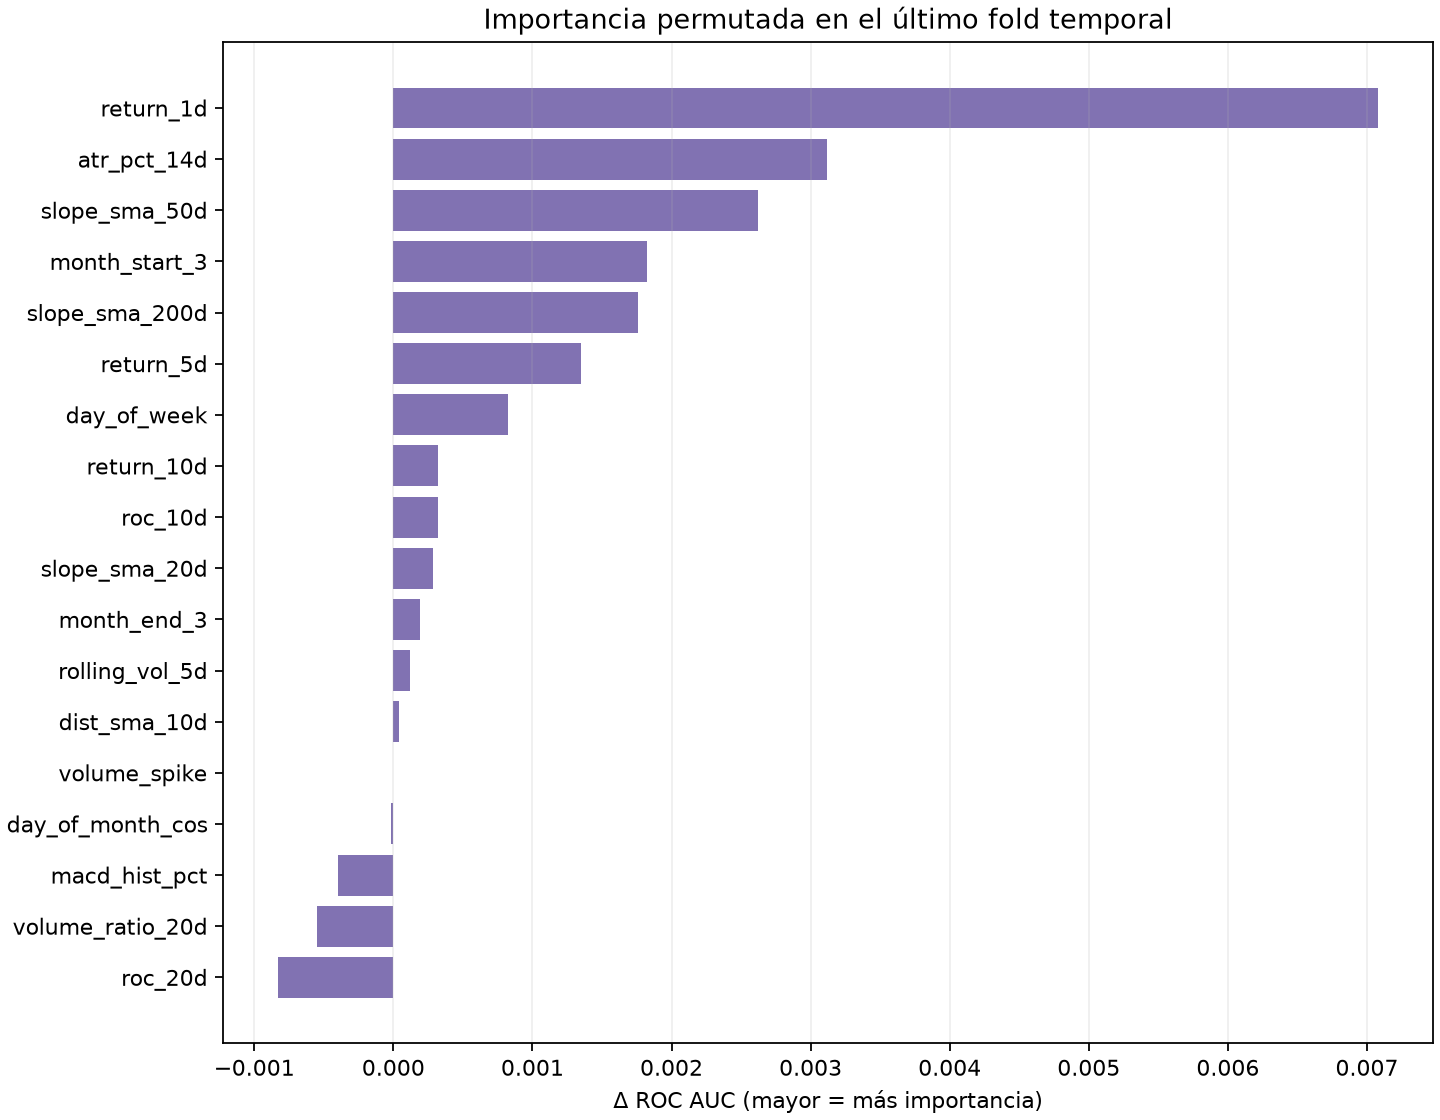

Data behind this chart, as committed beside it:
feature, importance_type, importance_mean, importance_std, model
return_1d, permutation_roc_auc, 0.007082, 0.009021, Logistic Regression
return_3d, permutation_roc_auc, -0.004194, 0.00583, Logistic Regression
return_5d, permutation_roc_auc, 0.001349, 0.006352, Logistic Regression
return_10d, permutation_roc_auc, 0.000322, 0.006366, Logistic Regression
return_20d, permutation_roc_auc, -0.0008277, 0.001941, Logistic Regression
rolling_vol_5d, permutation_roc_auc, 0.0001224, 0.002688, Logistic Regression
rolling_vol_10d, permutation_roc_auc, -0.008194, 0.00717, Logistic Regression
rolling_vol_20d, permutation_roc_auc, -0.005211, 0.006236, Logistic Regression
volatility_ratio_20_60, permutation_roc_auc, -0.0009501, 0.00364, Logistic Regression
atr_pct_14d, permutation_roc_auc, 0.003119, 0.00934, Logistic Regression
dist_sma_5d, permutation_roc_auc, -0.008058, 0.006745, Logistic Regression
dist_sma_10d, permutation_roc_auc, 4.258037044924112e-05, 0.001072, Logistic Regression
dist_sma_20d, permutation_roc_auc, -0.003034, 0.01946, Logistic Regression
dist_sma_50d, permutation_roc_auc, -0.006132, 0.01232, Logistic Regression
dist_sma_200d, permutation_roc_auc, -0.01246, 0.009892, Logistic Regression
slope_sma_5d, permutation_roc_auc, -0.001208, 0.006139, Logistic Regression
slope_sma_10d, permutation_roc_auc, -0.006424, 0.01022, Logistic Regression
slope_sma_20d, permutation_roc_auc, 0.0002848, 0.0007506, Logistic Regression
slope_sma_50d, permutation_roc_auc, 0.002621, 0.01613, Logistic Regression
slope_sma_200d, permutation_roc_auc, 0.001762, 0.002746, Logistic Regression
rsi_14, permutation_roc_auc, -0.007768, 0.02511, Logistic Regression
roc_10d, permutation_roc_auc, 0.000322, 0.006366, Logistic Regression
roc_20d, permutation_roc_auc, -0.0008277, 0.001941, Logistic Regression
macd_pct, permutation_roc_auc, -0.002523, 0.005182, Logistic Regression
macd_signal_pct, permutation_roc_auc, -0.003005, 0.005728, Logistic Regression
macd_hist_pct, permutation_roc_auc, -0.0003992, 0.001614, Logistic Regression
zscore_close_20d, permutation_roc_auc, -0.02016, 0.01548, Logistic Regression
day_of_week, permutation_roc_auc, 0.0008223, 0.001544, Logistic Regression
day_of_month, permutation_roc_auc, -0.02007, 0.008455, Logistic Regression
week_of_year, permutation_roc_auc, -0.009163, 0.0107, Logistic Regression
month_of_year, permutation_roc_auc, -0.001437, 0.002987, Logistic Regression
dow_sin, permutation_roc_auc, -0.00615, 0.003278, Logistic Regression
dow_cos, permutation_roc_auc, -0.008183, 0.003505, Logistic Regression
month_sin, permutation_roc_auc, -0.00569, 0.007069, Logistic Regression
month_cos, permutation_roc_auc, -0.005072, 0.006773, Logistic Regression
day_of_month_sin, permutation_roc_auc, -0.004138, 0.01171, Logistic Regression
day_of_month_cos, permutation_roc_auc, -1.5967638918468196e-05, 0.0004811, Logistic Regression
pre_holiday, permutation_roc_auc, -0.007867, 0.006612, Logistic Regression
post_holiday, permutation_roc_auc, -0.004106, 0.005679, Logistic Regression
month_start_3, permutation_roc_auc, 0.001826, 0.002913, Logistic Regression
month_end_3, permutation_roc_auc, 0.000189, 0.01009, Logistic Regression
volume_spike, permutation_roc_auc, 0.0, 0.0, Logistic Regression
volume_ratio_20d, permutation_roc_auc, -0.0005482, 0.002573, Logistic Regression
obv_slope_20d, permutation_roc_auc, -0.006129, 0.0105, Logistic Regression
return_1d, shap_mean_abs, 0.03908, , Logistic Regression
return_3d, shap_mean_abs, 0.01852, , Logistic Regression
return_5d, shap_mean_abs, 0.01442, , Logistic Regression
return_10d, shap_mean_abs, 0.01365, , Logistic Regression
return_20d, shap_mean_abs, 0.003885, , Logistic Regression
rolling_vol_5d, shap_mean_abs, 0.007803, , Logistic Regression
rolling_vol_10d, shap_mean_abs, 0.01614, , Logistic Regression
rolling_vol_20d, shap_mean_abs, 0.01235, , Logistic Regression
volatility_ratio_20_60, shap_mean_abs, 0.01089, , Logistic Regression
atr_pct_14d, shap_mean_abs, 0.0157, , Logistic Regression
dist_sma_5d, shap_mean_abs, 0.02916, , Logistic Regression
dist_sma_10d, shap_mean_abs, 0.002007, , Logistic Regression
dist_sma_20d, shap_mean_abs, 0.04586, , Logistic Regression
dist_sma_50d, shap_mean_abs, 0.02094, , Logistic Regression
dist_sma_200d, shap_mean_abs, 0.02865, , Logistic Regression
slope_sma_5d, shap_mean_abs, 0.01213, , Logistic Regression
... 28 more rows
